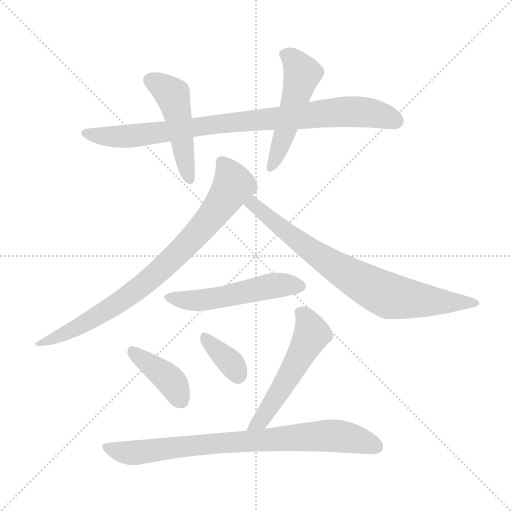
t = 0.00 s
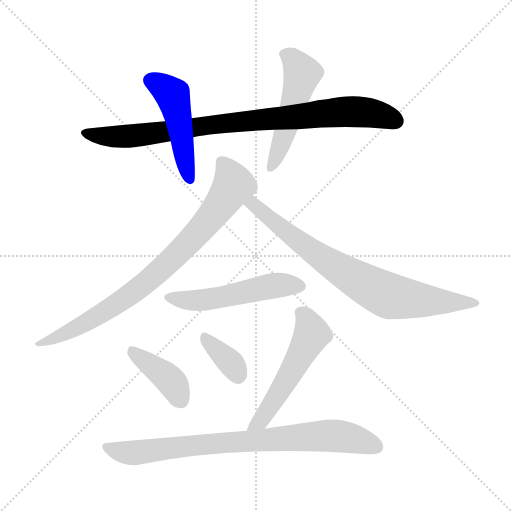
t = 1.50 s
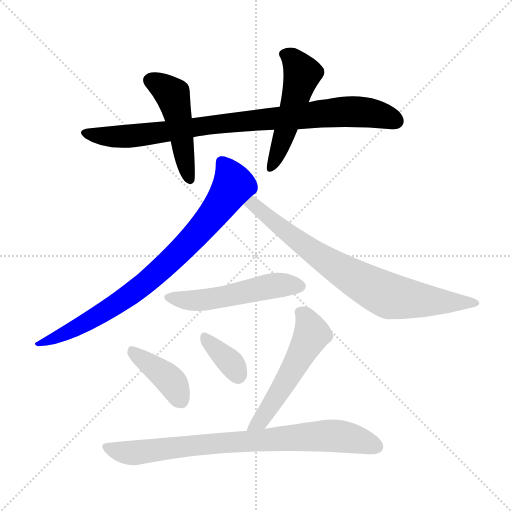
t = 3.00 s
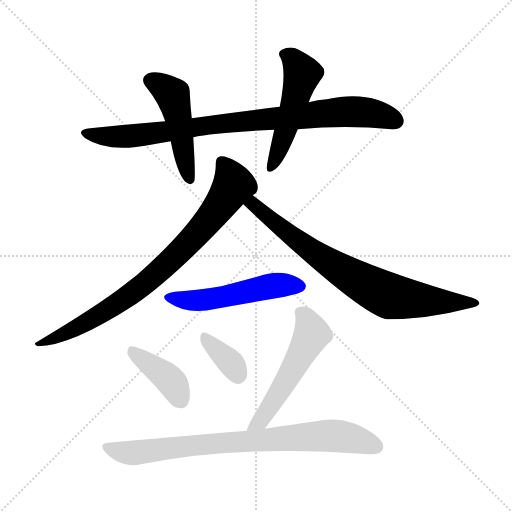
t = 4.50 s
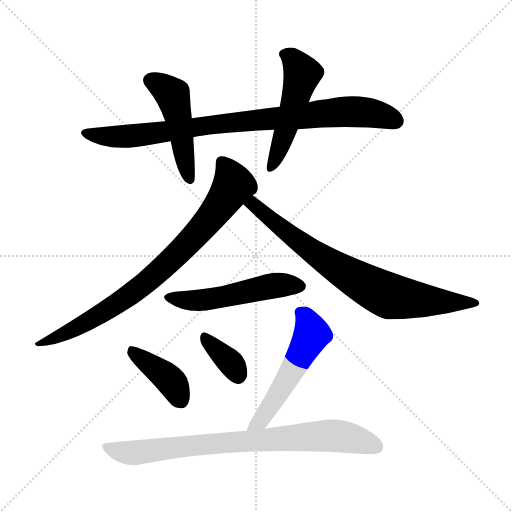
t = 6.00 s
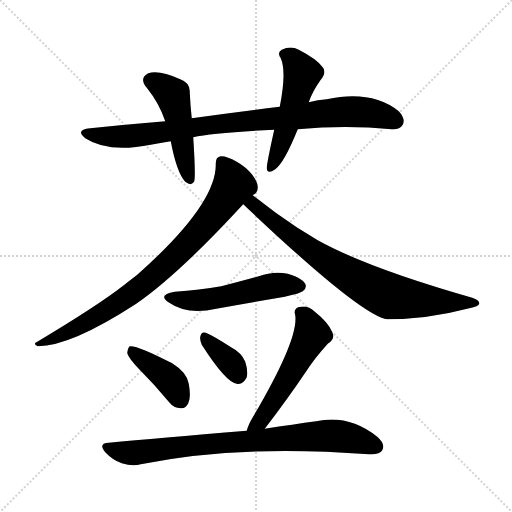
t = 7.50 s

The animated SVG that drew these frames (rendered in a browser with its animation timeline set to each time). Animation: 10 CSS @keyframes rules; one cycle of 7.50 s.

<svg version="1.1" viewBox="0 0 1024 1024" xmlns="http://www.w3.org/2000/svg">
  <g stroke="lightgray" stroke-dasharray="1,1" stroke-width="1" transform="scale(4, 4)">
    <line x1="0" y1="0" x2="256" y2="256"></line>
    <line x1="256" y1="0" x2="0" y2="256"></line>
    <line x1="128" y1="0" x2="128" y2="256"></line>
    <line x1="0" y1="128" x2="256" y2="128"></line>
  </g>
<g transform="scale(1, -1) translate(0, -900)">
   <style type="text/css">
    @keyframes keyframes0 {
      from {
       stroke: blue;
       stroke-dashoffset: 880;
       stroke-width: 128;
       }
       74% {
       animation-timing-function: step-end;
       stroke: blue;
       stroke-dashoffset: 0;
       stroke-width: 128;
       }
       to {
       stroke: black;
       stroke-width: 1024;
       }
       }
       #make-me-a-hanzi-animation-0 {
         animation: keyframes0 0.966146s both;
         animation-delay: 0.000000s;
         animation-timing-function: linear;
       }
    @keyframes keyframes1 {
      from {
       stroke: blue;
       stroke-dashoffset: 478;
       stroke-width: 128;
       }
       61% {
       animation-timing-function: step-end;
       stroke: blue;
       stroke-dashoffset: 0;
       stroke-width: 128;
       }
       to {
       stroke: black;
       stroke-width: 1024;
       }
       }
       #make-me-a-hanzi-animation-1 {
         animation: keyframes1 0.638997s both;
         animation-delay: 0.966146s;
         animation-timing-function: linear;
       }
    @keyframes keyframes2 {
      from {
       stroke: blue;
       stroke-dashoffset: 509;
       stroke-width: 128;
       }
       62% {
       animation-timing-function: step-end;
       stroke: blue;
       stroke-dashoffset: 0;
       stroke-width: 128;
       }
       to {
       stroke: black;
       stroke-width: 1024;
       }
       }
       #make-me-a-hanzi-animation-2 {
         animation: keyframes2 0.664225s both;
         animation-delay: 1.605143s;
         animation-timing-function: linear;
       }
    @keyframes keyframes3 {
      from {
       stroke: blue;
       stroke-dashoffset: 818;
       stroke-width: 128;
       }
       73% {
       animation-timing-function: step-end;
       stroke: blue;
       stroke-dashoffset: 0;
       stroke-width: 128;
       }
       to {
       stroke: black;
       stroke-width: 1024;
       }
       }
       #make-me-a-hanzi-animation-3 {
         animation: keyframes3 0.915690s both;
         animation-delay: 2.269368s;
         animation-timing-function: linear;
       }
    @keyframes keyframes4 {
      from {
       stroke: blue;
       stroke-dashoffset: 769;
       stroke-width: 128;
       }
       71% {
       animation-timing-function: step-end;
       stroke: blue;
       stroke-dashoffset: 0;
       stroke-width: 128;
       }
       to {
       stroke: black;
       stroke-width: 1024;
       }
       }
       #make-me-a-hanzi-animation-4 {
         animation: keyframes4 0.875814s both;
         animation-delay: 3.185059s;
         animation-timing-function: linear;
       }
    @keyframes keyframes5 {
      from {
       stroke: blue;
       stroke-dashoffset: 516;
       stroke-width: 128;
       }
       63% {
       animation-timing-function: step-end;
       stroke: blue;
       stroke-dashoffset: 0;
       stroke-width: 128;
       }
       to {
       stroke: black;
       stroke-width: 1024;
       }
       }
       #make-me-a-hanzi-animation-5 {
         animation: keyframes5 0.669922s both;
         animation-delay: 4.060872s;
         animation-timing-function: linear;
       }
    @keyframes keyframes6 {
      from {
       stroke: blue;
       stroke-dashoffset: 401;
       stroke-width: 128;
       }
       57% {
       animation-timing-function: step-end;
       stroke: blue;
       stroke-dashoffset: 0;
       stroke-width: 128;
       }
       to {
       stroke: black;
       stroke-width: 1024;
       }
       }
       #make-me-a-hanzi-animation-6 {
         animation: keyframes6 0.576335s both;
         animation-delay: 4.730794s;
         animation-timing-function: linear;
       }
    @keyframes keyframes7 {
      from {
       stroke: blue;
       stroke-dashoffset: 355;
       stroke-width: 128;
       }
       54% {
       animation-timing-function: step-end;
       stroke: blue;
       stroke-dashoffset: 0;
       stroke-width: 128;
       }
       to {
       stroke: black;
       stroke-width: 1024;
       }
       }
       #make-me-a-hanzi-animation-7 {
         animation: keyframes7 0.538900s both;
         animation-delay: 5.307129s;
         animation-timing-function: linear;
       }
    @keyframes keyframes8 {
      from {
       stroke: blue;
       stroke-dashoffset: 535;
       stroke-width: 128;
       }
       64% {
       animation-timing-function: step-end;
       stroke: blue;
       stroke-dashoffset: 0;
       stroke-width: 128;
       }
       to {
       stroke: black;
       stroke-width: 1024;
       }
       }
       #make-me-a-hanzi-animation-8 {
         animation: keyframes8 0.685384s both;
         animation-delay: 5.846029s;
         animation-timing-function: linear;
       }
    @keyframes keyframes9 {
      from {
       stroke: blue;
       stroke-dashoffset: 801;
       stroke-width: 128;
       }
       72% {
       animation-timing-function: step-end;
       stroke: blue;
       stroke-dashoffset: 0;
       stroke-width: 128;
       }
       to {
       stroke: black;
       stroke-width: 1024;
       }
       }
       #make-me-a-hanzi-animation-9 {
         animation: keyframes9 0.901855s both;
         animation-delay: 6.531413s;
         animation-timing-function: linear;
       }
</style>
<path d="M 595.5 641.5 Q 691.5 650.5 783.5 641.5 Q 799.5 640.5 805.5 650.5 Q 811.5 662.5 797.5 677.5 Q 743.5 720.5 653.5 701.5 Q 635.5 700.5 617.5 695.5 L 559.5 686.5 Q 475.5 676.5 383.5 663.5 L 330.5 657.5 Q 257.5 651.5 180.5 643.5 Q 149.5 640.5 170.5 623.5 Q 216.5 593.5 301.5 610.5 Q 320.5 614.5 341.5 617.5 L 386.5 625.5 Q 425.5 634.5 548.5 640.5 L 595.5 641.5 Z" fill="lightgray"></path> 
<path d="M 383.5 663.5 Q 380.5 691.5 379.5 715.5 Q 380.5 734.5 360.5 741.5 Q 318.5 760.5 296.5 753.5 Q 277.5 743.5 293.5 724.5 Q 318.5 693.5 330.5 657.5 L 341.5 617.5 Q 353.5 554.5 370.5 536.5 Q 383.5 526.5 388.5 537.5 Q 391.5 547.5 386.5 625.5 L 383.5 663.5 Z" fill="lightgray"></path> 
<path d="M 617.5 695.5 Q 624.5 716.5 641.5 740.5 Q 654.5 756.5 644.5 766.5 Q 632.5 782.5 597.5 800.5 Q 581.5 809.5 563.5 800.5 Q 553.5 794.5 561.5 783.5 Q 573.5 756.5 559.5 686.5 L 548.5 640.5 Q 533.5 573.5 533.5 563.5 Q 534.5 550.5 550.5 561.5 Q 568.5 574.5 595.5 641.5 L 617.5 695.5 Z" fill="lightgray"></path> 
<path d="M 505.5 509.5 Q 505.5 510.5 506.5 510.5 Q 515.5 514.5 515.5 525.5 Q 515.5 535.5 504.5 550.5 Q 491.5 566.5 473.5 576.5 Q 452.5 588.5 441.5 587.5 Q 431.5 586.5 431.5 573.5 Q 434.5 492.5 274.5 350.5 Q 261.5 340.5 247.5 329.5 Q 196.5 289.5 74.5 216.5 Q 64.5 212.5 75.5 207.5 Q 141.5 207.5 272.5 292.5 Q 356.5 350.5 485.5 490.5 Q 485.5 491.5 486.5 491.5 L 505.5 509.5 Z" fill="lightgray"></path> 
<path d="M 486.5 491.5 Q 721.5 268.5 774.5 261.5 Q 855.5 261.5 938.5 283.5 Q 957.5 287.5 958.5 292.5 Q 959.5 299.5 944.5 304.5 Q 734.5 364.5 635.5 419.5 Q 592.5 444.5 551.5 474.5 Q 524.5 495.5 505.5 509.5 C 481.5 527.5 464.5 512.5 486.5 491.5 Z" fill="lightgray"></path> 
<path d="M 349.5 316.5 Q 313.5 310.5 338.5 294.5 Q 374.5 269.5 432.5 282.5 Q 499.5 294.5 569.5 306.5 Q 600.5 313.5 605.5 317.5 Q 614.5 324.5 610.5 332.5 Q 603.5 344.5 575.5 352.5 Q 547.5 358.5 517.5 347.5 Q 481.5 337.5 442.5 327.5 Q 399.5 320.5 349.5 316.5 Z" fill="lightgray"></path> 
<path d="M 277.5 162.5 Q 307.5 132.5 337.5 96.5 Q 347.5 83.5 361.5 83.5 Q 371.5 82.5 376.5 93.5 Q 382.5 105.5 377.5 132.5 Q 374.5 154.5 344.5 173.5 Q 272.5 210.5 259.5 207.5 Q 255.5 204.5 254.5 193.5 Q 257.5 183.5 277.5 162.5 Z" fill="lightgray"></path> 
<path d="M 403.5 210.5 Q 451.5 135.5 473.5 132.5 Q 485.5 129.5 493.5 145.5 Q 496.5 157.5 490.5 176.5 Q 483.5 194.5 460.5 206.5 Q 426.5 228.5 411.5 234.5 Q 402.5 237.5 400.5 226.5 Q 399.5 219.5 403.5 210.5 Z" fill="lightgray"></path> 
<path d="M 529.5 42.5 Q 575.5 102.5 612.5 157.5 Q 628.5 182.5 655.5 212.5 Q 671.5 222.5 664.5 235.5 Q 657.5 254.5 628.5 277.5 Q 615.5 290.5 596.5 285.5 Q 586.5 281.5 590.5 269.5 Q 597.5 221.5 505.5 65.5 Q 496.5 50.5 493.5 38.5 C 484.5 9.5 511.5 18.5 529.5 42.5 Z" fill="lightgray"></path> 
<path d="M 493.5 38.5 Q 313.5 23.5 217.5 14.5 Q 195.5 13.5 210.5 -4.5 Q 225.5 -20.5 243.5 -26.5 Q 265.5 -33.5 281.5 -28.5 Q 474.5 11.5 738.5 -8.5 Q 759.5 -9.5 764.5 -0.5 Q 771.5 11.5 754.5 26.5 Q 697.5 71.5 632.5 57.5 Q 587.5 51.5 529.5 42.5 L 493.5 38.5 Z" fill="lightgray"></path> 
      <clipPath id="make-me-a-hanzi-clip-0">
      <path d="M 595.5 641.5 Q 691.5 650.5 783.5 641.5 Q 799.5 640.5 805.5 650.5 Q 811.5 662.5 797.5 677.5 Q 743.5 720.5 653.5 701.5 Q 635.5 700.5 617.5 695.5 L 559.5 686.5 Q 475.5 676.5 383.5 663.5 L 330.5 657.5 Q 257.5 651.5 180.5 643.5 Q 149.5 640.5 170.5 623.5 Q 216.5 593.5 301.5 610.5 Q 320.5 614.5 341.5 617.5 L 386.5 625.5 Q 425.5 634.5 548.5 640.5 L 595.5 641.5 Z" fill="lightgray"></path>
      </clipPath>
      <path clip-path="url(#make-me-a-hanzi-clip-0)" d="M 173.5 634.5 L 215.5 626.5 L 271.5 628.5 L 423.5 651.5 L 697.5 676.5 L 757.5 670.5 L 791.5 657.5 " fill="none" id="make-me-a-hanzi-animation-0" stroke-dasharray="752 1504" stroke-linecap="round"></path>

      <clipPath id="make-me-a-hanzi-clip-1">
      <path d="M 383.5 663.5 Q 380.5 691.5 379.5 715.5 Q 380.5 734.5 360.5 741.5 Q 318.5 760.5 296.5 753.5 Q 277.5 743.5 293.5 724.5 Q 318.5 693.5 330.5 657.5 L 341.5 617.5 Q 353.5 554.5 370.5 536.5 Q 383.5 526.5 388.5 537.5 Q 391.5 547.5 386.5 625.5 L 383.5 663.5 Z" fill="lightgray"></path>
      </clipPath>
      <path clip-path="url(#make-me-a-hanzi-clip-1)" d="M 302.5 738.5 L 345.5 707.5 L 379.5 541.5 " fill="none" id="make-me-a-hanzi-animation-1" stroke-dasharray="350 700" stroke-linecap="round"></path>

      <clipPath id="make-me-a-hanzi-clip-2">
      <path d="M 617.5 695.5 Q 624.5 716.5 641.5 740.5 Q 654.5 756.5 644.5 766.5 Q 632.5 782.5 597.5 800.5 Q 581.5 809.5 563.5 800.5 Q 553.5 794.5 561.5 783.5 Q 573.5 756.5 559.5 686.5 L 548.5 640.5 Q 533.5 573.5 533.5 563.5 Q 534.5 550.5 550.5 561.5 Q 568.5 574.5 595.5 641.5 L 617.5 695.5 Z" fill="lightgray"></path>
      </clipPath>
      <path clip-path="url(#make-me-a-hanzi-clip-2)" d="M 568.5 791.5 L 584.5 782.5 L 604.5 752.5 L 572.5 639.5 L 542.5 564.5 " fill="none" id="make-me-a-hanzi-animation-2" stroke-dasharray="381 762" stroke-linecap="round"></path>

      <clipPath id="make-me-a-hanzi-clip-3">
      <path d="M 505.5 509.5 Q 505.5 510.5 506.5 510.5 Q 515.5 514.5 515.5 525.5 Q 515.5 535.5 504.5 550.5 Q 491.5 566.5 473.5 576.5 Q 452.5 588.5 441.5 587.5 Q 431.5 586.5 431.5 573.5 Q 434.5 492.5 274.5 350.5 Q 261.5 340.5 247.5 329.5 Q 196.5 289.5 74.5 216.5 Q 64.5 212.5 75.5 207.5 Q 141.5 207.5 272.5 292.5 Q 356.5 350.5 485.5 490.5 Q 485.5 491.5 486.5 491.5 L 505.5 509.5 Z" fill="lightgray"></path>
      </clipPath>
      <path clip-path="url(#make-me-a-hanzi-clip-3)" d="M 442.5 575.5 L 466.5 530.5 L 430.5 475.5 L 373.5 410.5 L 252.5 303.5 L 172.5 254.5 L 99.5 219.5 L 85.5 219.5 L 80.5 212.5 " fill="none" id="make-me-a-hanzi-animation-3" stroke-dasharray="690 1380" stroke-linecap="round"></path>

      <clipPath id="make-me-a-hanzi-clip-4">
      <path d="M 486.5 491.5 Q 721.5 268.5 774.5 261.5 Q 855.5 261.5 938.5 283.5 Q 957.5 287.5 958.5 292.5 Q 959.5 299.5 944.5 304.5 Q 734.5 364.5 635.5 419.5 Q 592.5 444.5 551.5 474.5 Q 524.5 495.5 505.5 509.5 C 481.5 527.5 464.5 512.5 486.5 491.5 Z" fill="lightgray"></path>
      </clipPath>
      <path clip-path="url(#make-me-a-hanzi-clip-4)" d="M 505.5 499.5 L 506.5 488.5 L 597.5 415.5 L 662.5 371.5 L 769.5 311.5 L 837.5 299.5 L 952.5 293.5 " fill="none" id="make-me-a-hanzi-animation-4" stroke-dasharray="641 1282" stroke-linecap="round"></path>

      <clipPath id="make-me-a-hanzi-clip-5">
      <path d="M 349.5 316.5 Q 313.5 310.5 338.5 294.5 Q 374.5 269.5 432.5 282.5 Q 499.5 294.5 569.5 306.5 Q 600.5 313.5 605.5 317.5 Q 614.5 324.5 610.5 332.5 Q 603.5 344.5 575.5 352.5 Q 547.5 358.5 517.5 347.5 Q 481.5 337.5 442.5 327.5 Q 399.5 320.5 349.5 316.5 Z" fill="lightgray"></path>
      </clipPath>
      <path clip-path="url(#make-me-a-hanzi-clip-5)" d="M 341.5 306.5 L 403.5 299.5 L 531.5 326.5 L 598.5 328.5 " fill="none" id="make-me-a-hanzi-animation-5" stroke-dasharray="388 776" stroke-linecap="round"></path>

      <clipPath id="make-me-a-hanzi-clip-6">
      <path d="M 277.5 162.5 Q 307.5 132.5 337.5 96.5 Q 347.5 83.5 361.5 83.5 Q 371.5 82.5 376.5 93.5 Q 382.5 105.5 377.5 132.5 Q 374.5 154.5 344.5 173.5 Q 272.5 210.5 259.5 207.5 Q 255.5 204.5 254.5 193.5 Q 257.5 183.5 277.5 162.5 Z" fill="lightgray"></path>
      </clipPath>
      <path clip-path="url(#make-me-a-hanzi-clip-6)" d="M 262.5 198.5 L 341.5 138.5 L 362.5 97.5 " fill="none" id="make-me-a-hanzi-animation-6" stroke-dasharray="273 546" stroke-linecap="round"></path>

      <clipPath id="make-me-a-hanzi-clip-7">
      <path d="M 403.5 210.5 Q 451.5 135.5 473.5 132.5 Q 485.5 129.5 493.5 145.5 Q 496.5 157.5 490.5 176.5 Q 483.5 194.5 460.5 206.5 Q 426.5 228.5 411.5 234.5 Q 402.5 237.5 400.5 226.5 Q 399.5 219.5 403.5 210.5 Z" fill="lightgray"></path>
      </clipPath>
      <path clip-path="url(#make-me-a-hanzi-clip-7)" d="M 411.5 223.5 L 461.5 174.5 L 476.5 149.5 " fill="none" id="make-me-a-hanzi-animation-7" stroke-dasharray="227 454" stroke-linecap="round"></path>

      <clipPath id="make-me-a-hanzi-clip-8">
      <path d="M 529.5 42.5 Q 575.5 102.5 612.5 157.5 Q 628.5 182.5 655.5 212.5 Q 671.5 222.5 664.5 235.5 Q 657.5 254.5 628.5 277.5 Q 615.5 290.5 596.5 285.5 Q 586.5 281.5 590.5 269.5 Q 597.5 221.5 505.5 65.5 Q 496.5 50.5 493.5 38.5 C 484.5 9.5 511.5 18.5 529.5 42.5 Z" fill="lightgray"></path>
      </clipPath>
      <path clip-path="url(#make-me-a-hanzi-clip-8)" d="M 600.5 274.5 L 612.5 264.5 L 623.5 230.5 L 521.5 58.5 L 498.5 43.5 " fill="none" id="make-me-a-hanzi-animation-8" stroke-dasharray="407 814" stroke-linecap="round"></path>

      <clipPath id="make-me-a-hanzi-clip-9">
      <path d="M 493.5 38.5 Q 313.5 23.5 217.5 14.5 Q 195.5 13.5 210.5 -4.5 Q 225.5 -20.5 243.5 -26.5 Q 265.5 -33.5 281.5 -28.5 Q 474.5 11.5 738.5 -8.5 Q 759.5 -9.5 764.5 -0.5 Q 771.5 11.5 754.5 26.5 Q 697.5 71.5 632.5 57.5 Q 587.5 51.5 529.5 42.5 L 493.5 38.5 Z" fill="lightgray"></path>
      </clipPath>
      <path clip-path="url(#make-me-a-hanzi-clip-9)" d="M 213.5 5.5 L 265.5 -6.5 L 393.5 10.5 L 645.5 28.5 L 693.5 25.5 L 752.5 6.5 " fill="none" id="make-me-a-hanzi-animation-9" stroke-dasharray="673 1346" stroke-linecap="round"></path>

</g>
</svg>
